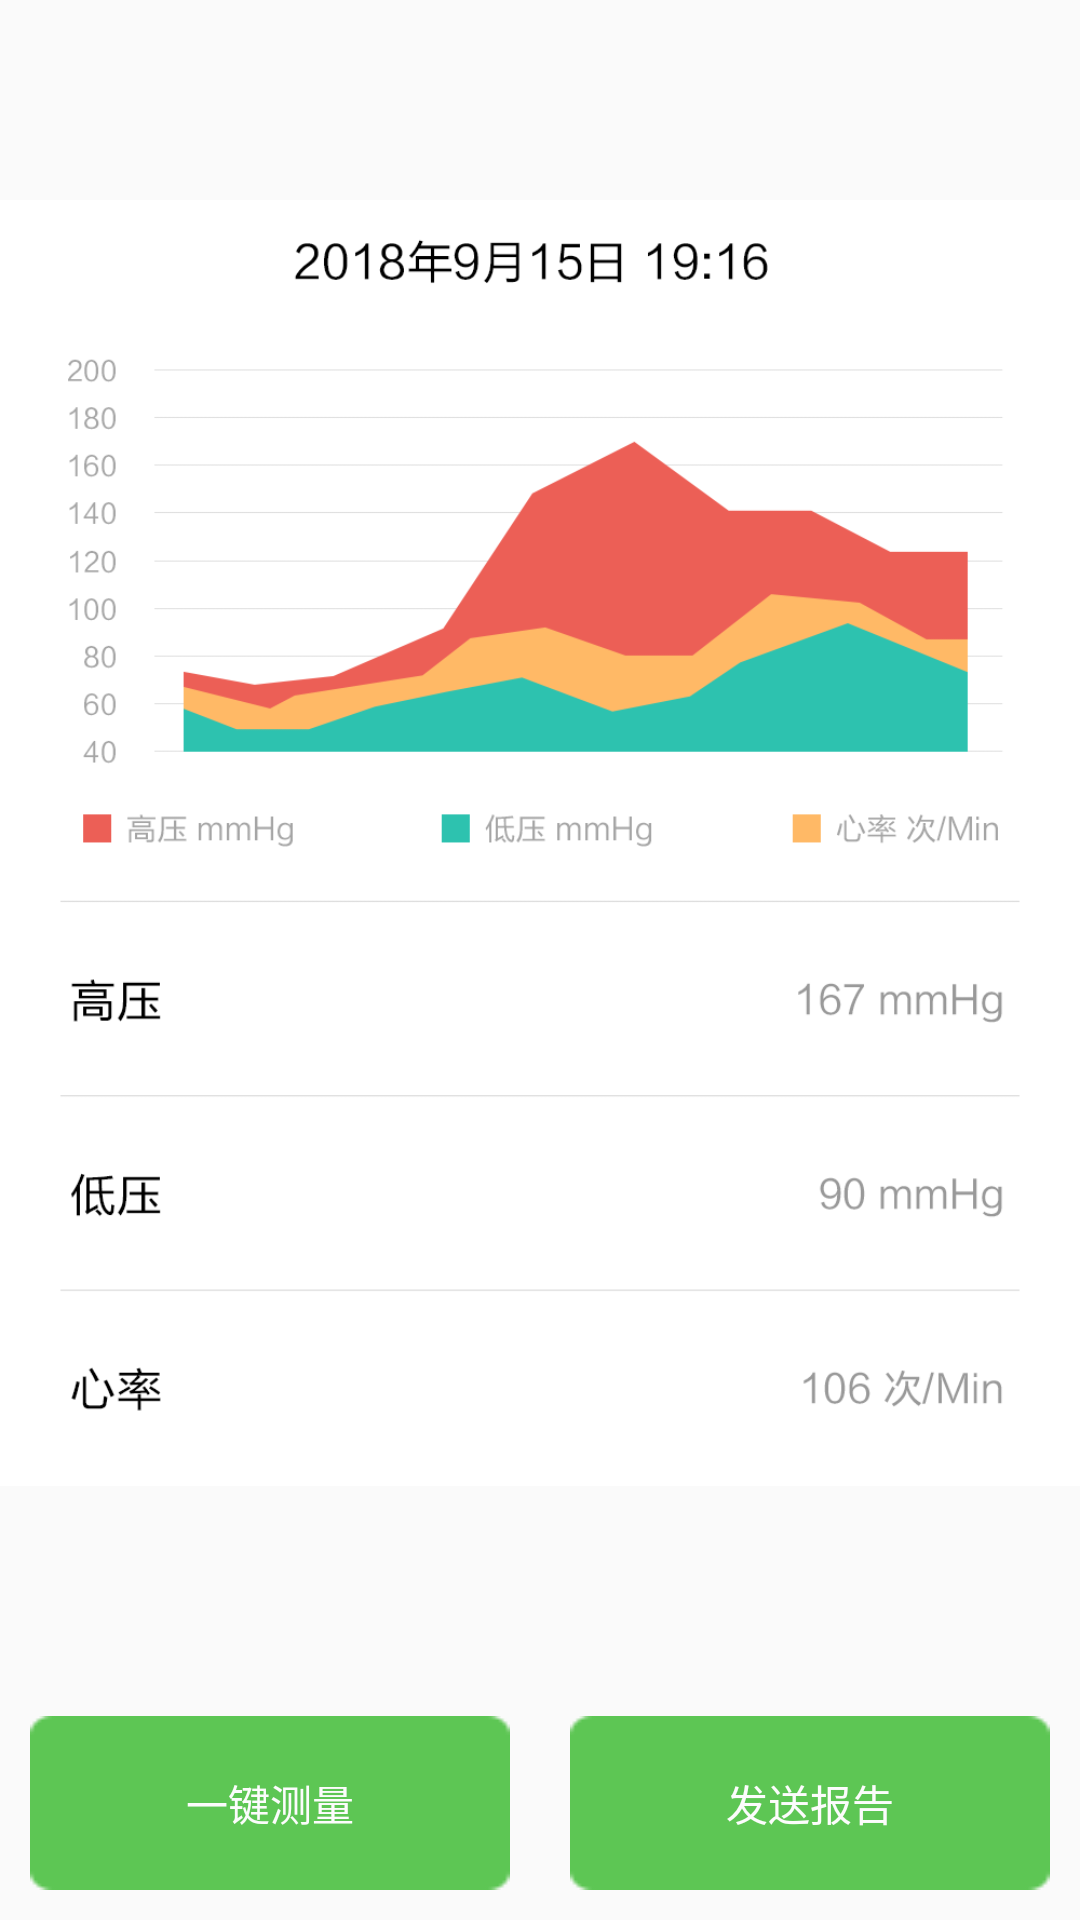

Write the Android layout XML for this screen, with the resource values it uses.
<!-- AndroidManifest.xml: application theme AppTheme -->
<!-- res/layout/activity_measurement.xml -->
<?xml version="1.0" encoding="utf-8"?>
<android.support.constraint.ConstraintLayout xmlns:android="http://schemas.android.com/apk/res/android"
    xmlns:app="http://schemas.android.com/apk/res-auto"
    xmlns:tools="http://schemas.android.com/tools"
    android:layout_width="match_parent"
    android:layout_height="match_parent"
    tools:context=".activity.MeasurementActivity">

    <LinearLayout
        android:layout_width="match_parent"
        android:layout_height="match_parent"
        android:orientation="vertical">

        <ImageView
            android:id="@+id/heart_rate_imgview"
            android:layout_width="fill_parent"
            android:layout_height="wrap_content"
            android:layout_weight="1"
            app:srcCompat="@drawable/measure_whole" />

        <LinearLayout
            android:layout_width="match_parent"
            android:layout_height="wrap_content"
            android:orientation="horizontal">

            <Button
                android:id="@+id/btn_measurement_measure"
                android:layout_width="match_parent"
                android:layout_height="wrap_content"
                android:layout_margin="10dp"
                android:layout_weight="1"
                android:background="@drawable/btn_selector"
                android:text="@string/measurement_measure"
                android:textColor="@color/txt_white" />

            <Button
                android:id="@+id/btn_measurement_send_doctor"
                android:layout_width="match_parent"
                android:layout_height="wrap_content"
                android:layout_margin="10dp"
                android:layout_weight="1"
                android:background="@drawable/btn_selector"
                android:text="@string/measurement_send_to_doctor"
                android:textColor="@color/txt_white" />
        </LinearLayout>

    </LinearLayout>
</android.support.constraint.ConstraintLayout>
<!-- resources referenced by this layout -->
<resources>
  <color name="txt_white">#fcfcfc</color>
  <!-- drawable btn_selector (drawable) -->
  <?xml version="1.0" encoding="utf-8"?>
  <selector xmlns:tools="http://schemas.android.com/tools" xmlns:android="http://schemas.android.com/apk/res/android">
      <item android:drawable="@drawable/button_unclicked" android:state_pressed="false" />
      <item android:drawable="@drawable/button_clicked" android:state_pressed="true" />
  </selector>
  <!-- drawable measure_whole: png bitmap (drawable, 54183 bytes) -->
  <string name="measurement_measure">一键测量</string>
  <string name="measurement_send_to_doctor">发送报告</string>
  <style name="AppTheme" parent="Theme.AppCompat.Light.DarkActionBar">
          
          <item name="colorPrimary">@color/colorPrimary</item>
          <item name="colorPrimaryDark">@color/colorPrimaryDark</item>
          <item name="colorAccent">@color/colorAccent</item>
      </style>
  <!-- drawable button_unclicked: png bitmap (drawable, 3078 bytes) -->
  <!-- drawable button_clicked: png bitmap (drawable, 3081 bytes) -->
  <color name="colorPrimary">#5FAA50</color>
  <color name="colorPrimaryDark">#3F8A30</color>
  <color name="colorAccent">#FF4081</color>
</resources>
